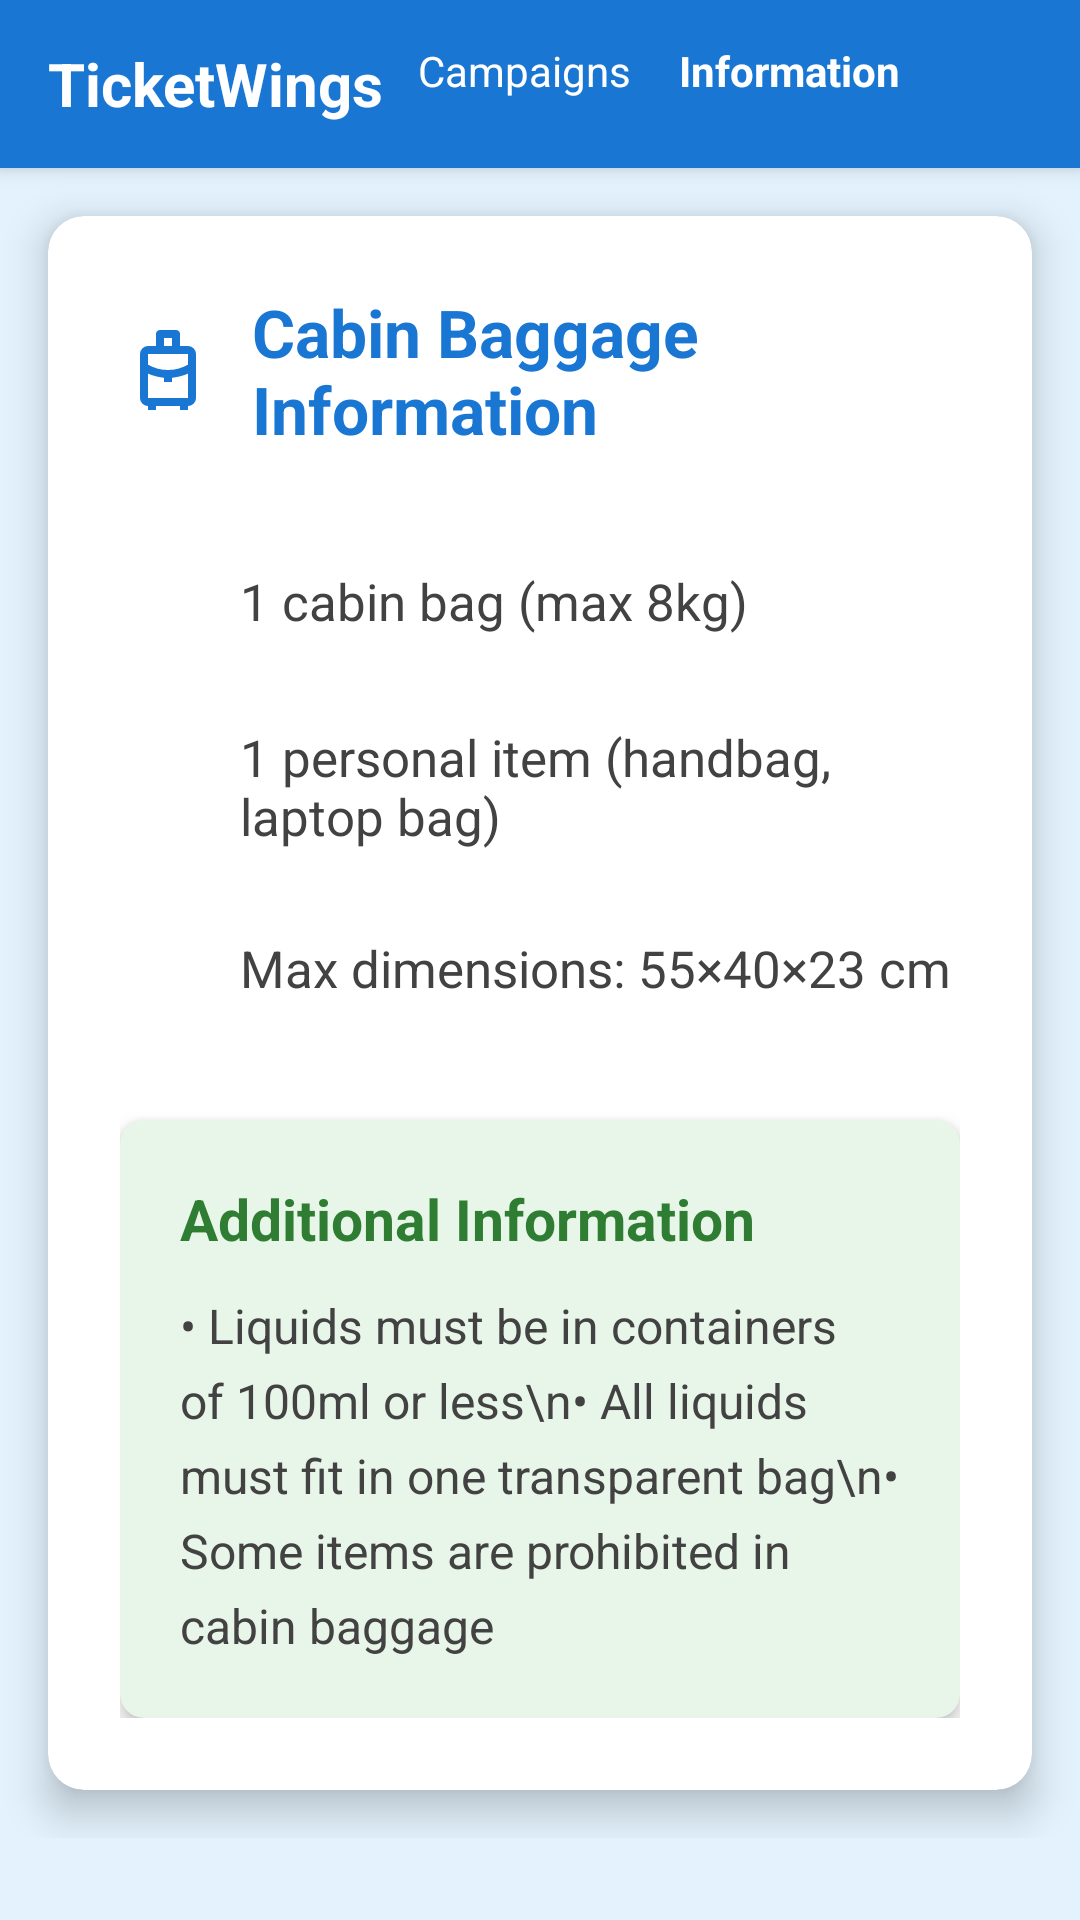

Write the Android layout XML for this screen, with the resource values it uses.
<!-- AndroidManifest.xml: application theme Theme.Flight -->
<!-- res/layout/info.xml -->
<?xml version="1.0" encoding="utf-8"?>
<ScrollView xmlns:android="http://schemas.android.com/apk/res/android"
    xmlns:app="http://schemas.android.com/apk/res-auto"
    android:layout_width="match_parent"
    android:layout_height="match_parent"
    android:background="#E3F2FD"> 

    <LinearLayout
        android:layout_width="match_parent"
        android:layout_height="wrap_content"
        android:orientation="vertical">

        
        <RelativeLayout
            android:layout_width="match_parent"
            android:layout_height="?attr/actionBarSize"
            android:background="#1976D2"
            android:paddingStart="16dp"
            android:paddingEnd="16dp"
            android:elevation="4dp">

            <TextView
                android:layout_width="wrap_content"
                android:layout_height="wrap_content"
                android:layout_centerVertical="true"
                android:text="TicketWings"
                android:textColor="@android:color/white"
                android:textSize="20sp"
                android:textStyle="bold"/>

            <LinearLayout
                android:layout_width="wrap_content"
                android:layout_height="wrap_content"
                android:layout_alignParentEnd="true"
                android:layout_centerVertical="true"
                android:orientation="horizontal">

                <TextView
                    android:id="@+id/campaignsText"
                    android:layout_width="wrap_content"
                    android:layout_height="wrap_content"
                    android:text="Campaigns"
                    android:textColor="@android:color/white"
                    android:textSize="14sp"
                    android:layout_marginEnd="16dp"/>

                <TextView
                    android:id="@+id/informationText"
                    android:layout_width="wrap_content"
                    android:layout_height="wrap_content"
                    android:text="Information"
                    android:textColor="@android:color/white"
                    android:textSize="14sp"
                    android:textStyle="bold"
                    android:layout_marginEnd="16dp"/>

                <ImageView
                    android:id="@+id/profileImage"
                    android:layout_width="28dp"
                    android:layout_height="28dp"
                    android:src="@drawable/ic_circle_svg"
                    android:tint="@android:color/white"/>
            </LinearLayout>
        </RelativeLayout>

        
        <androidx.cardview.widget.CardView
            android:layout_width="match_parent"
            android:layout_height="wrap_content"
            android:layout_margin="16dp"
            app:cardCornerRadius="12dp"
            app:cardElevation="8dp"
            app:cardBackgroundColor="@android:color/white">

            <LinearLayout
                android:layout_width="match_parent"
                android:layout_height="wrap_content"
                android:orientation="vertical"
                android:padding="24dp">

                
                <LinearLayout
                    android:layout_width="match_parent"
                    android:layout_height="wrap_content"
                    android:orientation="horizontal"
                    android:layout_marginBottom="24dp"
                    android:gravity="center_vertical">

                    <ImageView
                        android:layout_width="32dp"
                        android:layout_height="32dp"
                        android:src="@drawable/ic_baggage"
                        android:tint="#1976D2"
                        android:layout_marginEnd="12dp"/>

                    <TextView
                        android:layout_width="wrap_content"
                        android:layout_height="wrap_content"
                        android:text="Cabin Baggage Information"
                        android:textColor="#1976D2"
                        android:textSize="22sp"
                        android:textStyle="bold"/>
                </LinearLayout>

                
                <LinearLayout
                    android:layout_width="match_parent"
                    android:layout_height="wrap_content"
                    android:orientation="vertical"
                    android:showDividers="middle"
                    android:layout_marginBottom="24dp">

                    
                    <LinearLayout
                        android:layout_width="match_parent"
                        android:layout_height="wrap_content"
                        android:orientation="horizontal"
                        android:paddingVertical="14dp">

                        <ImageView
                            android:layout_width="24dp"
                            android:layout_height="24dp"
                            android:src="@drawable/check_box"
                            android:tint="#4CAF50"
                            android:layout_marginEnd="16dp"/>

                        <TextView
                            android:layout_width="wrap_content"
                            android:layout_height="wrap_content"
                            android:text="1 cabin bag (max 8kg)"
                            android:textColor="#424242"
                            android:textSize="17sp"/>
                    </LinearLayout>

                    
                    <LinearLayout
                        android:layout_width="match_parent"
                        android:layout_height="wrap_content"
                        android:orientation="horizontal"
                        android:paddingVertical="14dp">

                        <ImageView
                            android:layout_width="24dp"
                            android:layout_height="24dp"
                            android:src="@drawable/check_box"
                            android:tint="#4CAF50"
                            android:layout_marginEnd="16dp"/>

                        <TextView
                            android:layout_width="wrap_content"
                            android:layout_height="wrap_content"
                            android:text="1 personal item (handbag, laptop bag)"
                            android:textColor="#424242"
                            android:textSize="17sp"/>
                    </LinearLayout>

                    
                    <LinearLayout
                        android:layout_width="match_parent"
                        android:layout_height="wrap_content"
                        android:orientation="horizontal"
                        android:paddingVertical="14dp">

                        <ImageView
                            android:layout_width="24dp"
                            android:layout_height="24dp"
                            android:src="@drawable/check_box"
                            android:tint="#4CAF50"
                            android:layout_marginEnd="16dp"/>

                        <TextView
                            android:layout_width="wrap_content"
                            android:layout_height="wrap_content"
                            android:text="Max dimensions: 55×40×23 cm"
                            android:textColor="#424242"
                            android:textSize="17sp"/>
                    </LinearLayout>
                </LinearLayout>

                
                <androidx.cardview.widget.CardView
                    android:layout_width="match_parent"
                    android:layout_height="wrap_content"
                    app:cardBackgroundColor="#E8F5E9"
                    app:cardCornerRadius="8dp"
                    app:cardElevation="4dp">

                    <LinearLayout
                        android:layout_width="match_parent"
                        android:layout_height="wrap_content"
                        android:orientation="vertical"
                        android:padding="20dp">

                        <TextView
                            android:layout_width="match_parent"
                            android:layout_height="wrap_content"
                            android:text="Additional Information"
                            android:textColor="#2E7D32"
                            android:textSize="19sp"
                            android:textStyle="bold"
                            android:layout_marginBottom="12dp"/>

                        <TextView
                            android:layout_width="match_parent"
                            android:layout_height="wrap_content"
                            android:text="• Liquids must be in containers of 100ml or less\n• All liquids must fit in one transparent bag\n• Some items are prohibited in cabin baggage"
                            android:textColor="#424242"
                            android:textSize="16sp"
                            android:lineSpacingExtra="6dp"/>
                    </LinearLayout>
                </androidx.cardview.widget.CardView>
            </LinearLayout>
        </androidx.cardview.widget.CardView>
    </LinearLayout>
</ScrollView>
<!-- resources referenced by this layout -->
<resources>
  <!-- drawable ic_baggage (drawable) -->
  <vector xmlns:android="http://schemas.android.com/apk/res/android"
      android:width="24dp"
      android:height="24dp"
      android:viewportWidth="960"
      android:viewportHeight="960">
    <path
        android:pathData="M280,880v-40q-33,0 -56.5,-23.5T200,760v-440q0,-33 23.5,-56.5T280,240h80v-120q0,-17 11.5,-28.5T400,80h160q17,0 28.5,11.5T600,120v120h80q33,0 56.5,23.5T760,320v440q0,33 -23.5,56.5T680,840v40h-80v-40L360,840v40h-80ZM440,240h80v-80h-80v80ZM480,480q53,0 103.5,-13.5T680,426v-106L280,320v106q46,27 96.5,40.5T480,480ZM440,600v-42q-42,-5 -82,-15t-78,-27v244h400v-244q-38,17 -78,27t-82,15v42h-80ZM480,600ZM480,480ZM480,516Z"
        android:fillColor="#e3e3e3"/>
  </vector>
  <style name="Theme.Flight" parent="Theme.MaterialComponents.Light.NoActionBar">
          
          <item name="colorPrimary">@color/primaryBlue</item>
          <item name="colorPrimaryVariant">@color/primaryBlueDark</item>
          <item name="colorOnPrimary">@color/white</item>
          
          <item name="colorSecondary">@color/colorAccent</item>
          <item name="colorSecondaryVariant">@color/colorAccent</item>
          <item name="colorOnSecondary">@color/black</item>
          
          <item name="android:statusBarColor">?attr/colorPrimaryVariant</item>
      </style>
  <color name="primaryBlue">#2196F3</color>
  <color name="primaryBlueDark">#1976D2</color>
  <color name="white">#FFFFFF</color>
  <color name="colorAccent">#FF4081</color>
  <color name="black">#000000</color>
</resources>
